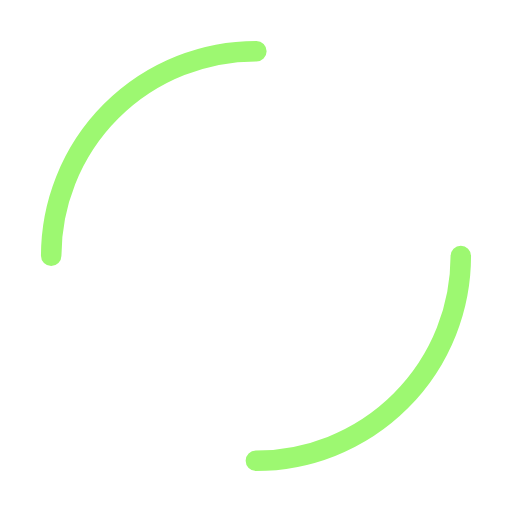
t = 0.00 s
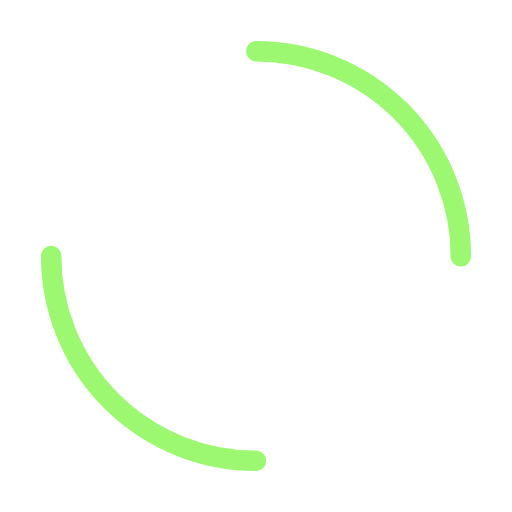
t = 0.13 s
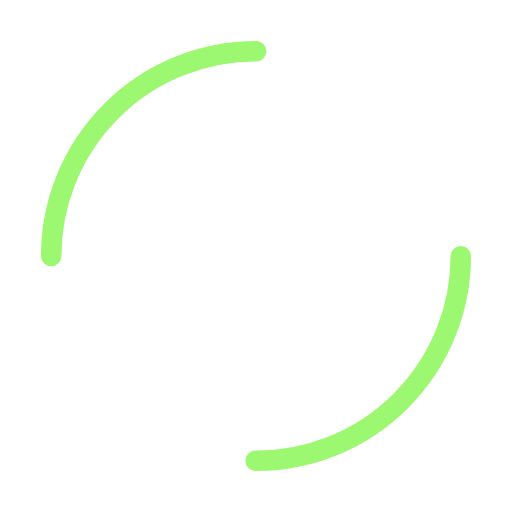
t = 0.25 s
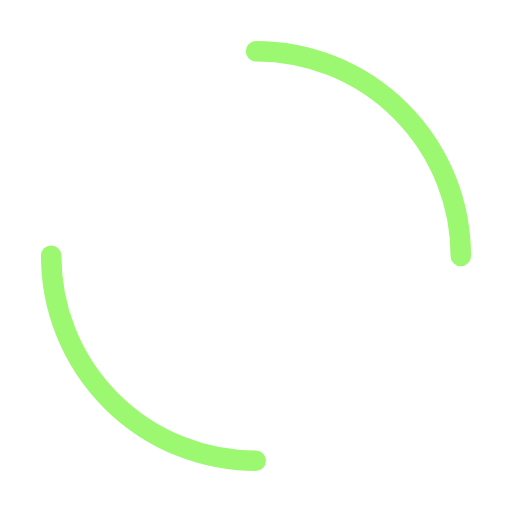
t = 0.38 s

The animated SVG that drew these frames (rendered in a browser with its animation timeline set to each time). Animation: 1 SMIL element (animateTransform=1); one cycle of 0.50 s, repeats indefinitely.

<svg width="100%" height="100%" xmlns="http://www.w3.org/2000/svg" viewBox="0 0 100 100" preserveAspectRatio="xMidYMid" class="lds-dual-ring"><circle cx="50" cy="50" ng-attr-r="{{config.radius}}" ng-attr-stroke-width="{{config.width}}" ng-attr-stroke="{{config.stroke}}" ng-attr-stroke-dasharray="{{config.dasharray}}" fill="none" stroke-linecap="round" r="40" stroke-width="4" stroke="#9df871" stroke-dasharray="62.83185307179586 62.83185307179586" transform="rotate(120 50 50)"><animateTransform attributeName="transform" type="rotate" calcMode="linear" values="0 50 50;360 50 50" keyTimes="0;1" dur="0.5s" begin="0s" repeatCount="indefinite"></animateTransform></circle></svg>
